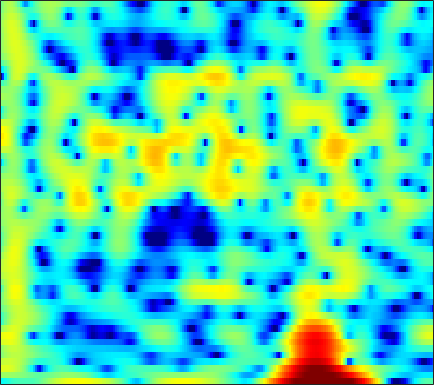

The data file committed next to this chart (first rows):
-5.4985, -5.2024, -4.7269, -4.2113, -3.8415, -3.3968, -3.0322, -2.8256, -2.6412, -2.5452, -2.5104, -2.5037, -2.499, -2.4729, -2.4189, -2.2702, -2.0131, -1.7353, -1.26, -0.69249, -0.064316, 0.4151, 1.0507, 1.6598
0.9967, 1.045, 1.084, 1.091, 1.068, 0.9994, 0.8857, 0.7685, 0.5724, 0.3332, 0.06033, -0.1621, -0.469, -0.7728, -0.9849, -1.232, -1.418, -1.507, -1.545, -1.49, -1.349, -1.195, -0.9436, -0.6577
4.006, 4.072, 4.084, 4.006, 3.885, 3.631, 3.262, 2.903, 2.3, 1.533, 0.5791, -0.2829, -1.671, -3.414, -5.033, -7.804, -11.64, -15.35, -17.17, -12.83, -9.238, -7.32, -5.451, -4.122
2.64, 2.872, 3.104, 3.239, 3.272, 3.219, 3.048, 2.84, 2.457, 1.946, 1.316, 0.769, -0.04965, -0.9467, -1.642, -2.542, -3.311, -3.741, -4.064, -4.11, -3.955, -3.775, -3.538, -3.372
-0.02569, 0.6488, 1.376, 1.918, 2.209, 2.457, 2.556, 2.544, 2.423, 2.195, 1.879, 1.594, 1.166, 0.7054, 0.3505, -0.1169, -0.5645, -0.8788, -1.269, -1.627, -1.956, -2.192, -2.509, -2.842
0.3761, 1.157, 1.962, 2.527, 2.807, 3.012, 3.041, 2.959, 2.726, 2.367, 1.907, 1.511, 0.9429, 0.3545, -0.08236, -0.6336, -1.142, -1.494, -1.936, -2.356, -2.767, -3.076, -3.498, -3.931
3.553, 3.902, 4.249, 4.441, 4.471, 4.35, 4.027, 3.642, 2.933, 1.99, 0.8076, -0.2258, -1.742, -3.286, -4.309, -5.242, -5.575, -5.533, -5.35, -5.251, -5.361, -5.613, -6.191, -7.007
4.329, 4.603, 4.889, 5.046, 5.058, 4.901, 4.508, 4.037, 3.134, 1.869, 0.1496, -1.523, -4.449, -8.558, -12.55, -14.93, -11.25, -9.002, -7.183, -6.353, -6.272, -6.637, -7.685, -9.421
0.7899, 1.574, 2.482, 3.191, 3.575, 3.879, 3.945, 3.839, 3.496, 2.935, 2.181, 1.514, 0.5587, -0.3833, -1.016, -1.696, -2.17, -2.438, -2.796, -3.252, -3.887, -4.497, -5.497, -6.698
-4.11, -2.328, -0.4804, 0.9032, 1.695, 2.477, 2.995, 3.231, 3.36, 3.301, 3.087, 2.844, 2.439, 1.965, 1.575, 1.017, 0.4317, -0.03519, -0.7085, -1.452, -2.28, -2.96, -3.964, -5.087
-3.313, -2.126, -0.7168, 0.4661, 1.201, 1.985, 2.56, 2.86, 3.095, 3.157, 3.073, 2.92, 2.616, 2.217, 1.867, 1.331, 0.728, 0.2392, -0.4611, -1.205, -2.002, -2.639, -3.552, -4.54
-1.501, -0.6775, 0.3352, 1.217, 1.784, 2.4, 2.838, 3.042, 3.162, 3.116, 2.916, 2.672, 2.228, 1.673, 1.205, 0.5365, -0.1752, -0.7198, -1.447, -2.168, -2.884, -3.41, -4.083, -4.729
-0.4184, 0.4121, 1.433, 2.313, 2.858, 3.411, 3.746, 3.847, 3.784, 3.489, 2.961, 2.429, 1.556, 0.5295, -0.3064, -1.433, -2.503, -3.222, -4.079, -4.836, -5.509, -5.961, -6.474, -6.826
-1.055, 0.3093, 1.908, 3.197, 3.944, 4.633, 4.983, 5.033, 4.797, 4.194, 3.204, 2.2, 0.4742, -1.758, -3.78, -6.79, -9.429, -10.36, -10.24, -9.89, -10.11, -10.82, -12.55, -14.72
-3.055, -0.701, 1.61, 3.242, 4.121, 4.898, 5.272, 5.298, 4.988, 4.297, 3.193, 2.069, 0.1227, -2.411, -4.801, -8.629, -12.12, -12.69, -11.39, -10.23, -9.998, -10.41, -11.56, -12.83
0.06084, 1.012, 2.169, 3.107, 3.639, 4.115, 4.309, 4.26, 3.957, 3.382, 2.55, 1.754, 0.5109, -0.8639, -1.935, -3.308, -4.484, -5.183, -5.858, -6.333, -6.701, -6.9, -7.075, -7.133
1.947, 2.392, 2.938, 3.389, 3.637, 3.816, 3.807, 3.674, 3.327, 2.774, 2.04, 1.389, 0.3944, -0.6963, -1.542, -2.667, -3.734, -4.455, -5.279, -5.928, -6.35, -6.531, -6.628, -6.589
2.583, 3.005, 3.489, 3.852, 4.035, 4.128, 4.035, 3.844, 3.41, 2.765, 1.925, 1.18, 0.01739, -1.316, -2.395, -3.931, -5.526, -6.7, -8.133, -9.172, -9.601, -9.52, -9.026, -8.264
2.108, 2.79, 3.547, 4.106, 4.383, 4.562, 4.506, 4.3, 3.798, 3.044, 2.015, 1.061, -0.4394, -2.23, -3.772, -6.103, -8.811, -11.22, -15.27, -21.37, -24.25, -19.03, -14.08, -10.88
0.6024, 1.741, 2.963, 3.874, 4.347, 4.712, 4.776, 4.614, 4.125, 3.321, 2.148, 1.02, -0.8043, -3.06, -5.04, -8.014, -11.16, -13.34, -15.48, -16.3, -15.48, -14.08, -11.66, -9.302
-0.9366, 0.5041, 2.069, 3.249, 3.904, 4.469, 4.691, 4.641, 4.284, 3.567, 2.498, 1.426, -0.4126, -2.775, -5.009, -8.861, -14.48, -21.27, -22.25, -15.4, -11.79, -9.929, -7.932, -6.333
-2.145, -0.6369, 1.015, 2.277, 2.999, 3.673, 4.032, 4.112, 3.956, 3.509, 2.802, 2.087, 0.8938, -0.5266, -1.715, -3.371, -4.902, -5.8, -6.446, -6.436, -6.058, -5.66, -5.101, -4.611
-2.068, -0.8279, 0.5493, 1.641, 2.273, 2.892, 3.28, 3.42, 3.414, 3.229, 2.848, 2.471, 1.847, 1.118, 0.5318, -0.268, -1.042, -1.575, -2.209, -2.769, -3.286, -3.664, -4.222, -4.845
-0.7845, -0.001081, 0.9045, 1.643, 2.084, 2.517, 2.784, 2.878, 2.898, 2.797, 2.596, 2.393, 2.072, 1.694, 1.38, 0.9235, 0.4216, 0.01588, -0.5846, -1.288, -2.116, -2.877, -4.132, -5.788
0.2665, 0.7605, 1.32, 1.735, 1.956, 2.119, 2.131, 2.067, 1.914, 1.696, 1.509, 1.374, 1.244, 1.155, 1.094, 0.991, 0.8272, 0.6416, 0.2931, -0.189, -0.8462, -1.474, -2.499, -3.793
0.5636, 0.9795, 1.405, 1.635, 1.647, 1.457, 1.022, 0.5505, -0.2399, -1.03, -1.593, -1.736, -1.522, -0.9824, -0.5132, 0.06247, 0.4967, 0.7029, 0.8145, 0.7554, 0.5205, 0.261, -0.2014, -0.7135
0.05009, 0.7596, 1.443, 1.782, 1.764, 1.325, 0.3592, -0.8106, -3.119, -6.724, -12.05, -13.23, -8.324, -4.611, -2.752, -1.04, 0.07665, 0.6489, 1.134, 1.352, 1.389, 1.303, 1.069, 0.7532
-1.002, 0.5175, 1.9, 2.648, 2.864, 2.681, 1.952, 1.073, -0.5814, -2.563, -4.355, -4.766, -3.988, -2.598, -1.65, -0.6793, -0.01267, 0.3466, 0.6932, 0.907, 0.9803, 0.8972, 0.6009, -0.04255
0.07552, 1.334, 2.581, 3.348, 3.644, 3.717, 3.456, 3.084, 2.376, 1.616, 0.7721, 0.2504, -0.4341, -1.073, -1.58, -2.31, -3.008, -3.365, -3.408, -2.91, -2.24, -1.838, -1.617, -1.988
1.536, 2.111, 2.71, 3.134, 3.297, 3.322, 3.142, 2.858, 2.317, 1.586, 0.6983, -0.09018, -1.315, -2.86, -4.351, -7.038, -11.2, -16.48, -19.61, -11.5, -7.271, -5.233, -3.493, -2.41
1.505, 1.787, 2.093, 2.283, 2.343, 2.267, 2.005, 1.689, 1.119, 0.3334, -0.5665, -1.396, -2.585, -3.96, -5.075, -6.682, -8.214, -9.025, -9.026, -7.665, -5.8, -4.393, -2.803, -1.519
0.4956, 0.7268, 1.042, 1.256, 1.33, 1.273, 0.9959, 0.65, -0.02659, -0.8978, -2.001, -2.905, -4.184, -5.301, -5.933, -6.36, -6.314, -5.962, -5.176, -4.153, -2.971, -2.08, -0.9534, 0.0871
-1.998, -1.336, -0.4503, 0.2755, 0.6299, 0.8238, 0.6857, 0.3593, -0.4288, -1.569, -3.228, -4.758, -7.42, -10.5, -12.34, -11.69, -8.873, -6.841, -4.546, -2.732, -1.204, -0.259, 0.8348, 1.72
-8.123, -4.774, -2.01, -0.3353, 0.4192, 0.9158, 0.9417, 0.6687, -0.06483, -1.197, -2.736, -4.205, -6.713, -9.796, -11.6, -10.67, -7.562, -5.383, -3.017, -1.173, 0.2844, 1.133, 2.056, 2.668
-2.578, -1.484, -0.1717, 0.7282, 1.127, 1.29, 1.072, 0.706, 0.005659, -0.8647, -1.857, -2.554, -3.393, -3.887, -3.98, -3.634, -2.838, -2.081, -0.9808, 0.09167, 0.9853, 1.537, 2.027, 2.3
2.886, 2.939, 2.947, 2.797, 2.533, 1.956, 1.1, 0.2993, -0.9041, -2.215, -3.386, -4.096, -4.518, -4.408, -4.019, -3.257, -2.293, -1.528, -0.5557, 0.3104, 0.9777, 1.35, 1.556, 1.486
5.742, 5.507, 5.026, 4.322, 3.608, 2.377, 0.776, -0.7433, -3.206, -6.46, -10.25, -13.01, -13.11, -10.49, -8.487, -6.227, -4.352, -3.079, -1.611, -0.4355, 0.4453, 0.8537, 1.118, 0.893
6.5, 6.126, 5.453, 4.545, 3.685, 2.256, 0.4177, -1.259, -4.105, -7.545, -11.77, -14.79, -15.71, -14.32, -12.9, -10.64, -8.132, -6.266, -4.002, -2.192, -0.8188, -0.125, 0.4254, 0.4975
5.822, 5.443, 4.853, 4.104, 3.414, 2.265, 0.8446, -0.4138, -2.406, -4.678, -7.156, -9.239, -12.5, -17.32, -25.15, -21.52, -12.72, -9.013, -5.578, -3.143, -1.397, -0.4312, 0.3827, 0.8202
3.234, 3.144, 3.068, 2.894, 2.644, 2.096, 1.293, 0.5064, -0.7187, -2.133, -3.788, -5.043, -6.801, -8.326, -8.947, -8.578, -7.018, -5.582, -3.666, -1.951, -0.5551, 0.3061, 1.126, 1.652
-3.507, -1.858, -0.2142, 0.7916, 1.182, 1.319, 1.08, 0.694, -0.01905, -0.9015, -1.919, -2.653, -3.548, -4.193, -4.427, -4.339, -3.796, -3.158, -2.121, -0.9901, 0.07789, 0.7964, 1.609, 2.168
-5.036, -3.067, -1.154, 0.022, 0.5233, 0.7846, 0.6594, 0.3644, -0.2941, -1.235, -2.304, -3.219, -4.454, -5.509, -6.047, -6.174, -5.564, -4.693, -3.297, -1.854, -0.5115, 0.3748, 1.386, 2.169
0.3552, 0.4365, 0.6597, 0.8453, 0.895, 0.7672, 0.3958, -0.06488, -0.9412, -2.14, -3.726, -5.234, -7.81, -11.45, -15.19, -18.3, -13.28, -9.767, -6.31, -3.757, -1.769, -0.5646, 0.7433, 1.774
1.619, 1.459, 1.317, 1.187, 1.047, 0.7543, 0.2778, -0.2408, -1.17, -2.362, -3.912, -5.33, -7.476, -9.875, -11.47, -12.21, -10.69, -8.801, -6.278, -4.074, -2.187, -0.995, 0.3264, 1.361
0.6257, 0.5947, 0.6749, 0.8134, 0.8834, 0.8643, 0.6293, 0.2864, -0.43, -1.48, -2.817, -3.963, -5.613, -7.099, -7.87, -8.116, -7.381, -6.383, -4.747, -3.059, -1.523, -0.5014, 0.6136, 1.479
-3.058, -2.611, -1.498, -0.2332, 0.6081, 1.417, 1.818, 1.833, 1.462, 0.5872, -0.8339, -2.274, -4.94, -8.811, -12.77, -14.93, -9.866, -6.77, -3.808, -1.682, -0.1497, 0.7146, 1.566, 2.127
-22.2, -13.96, -6.229, -2.034, 0.03901, 1.905, 3.007, 3.417, 3.474, 3.026, 2.07, 0.9906, -0.9017, -3.184, -4.797, -5.524, -4.218, -2.819, -1.157, 0.0791, 0.8995, 1.255, 1.474, 1.401
-7.207, -5.864, -3.463, -1.073, 0.4352, 2.001, 3.07, 3.567, 3.862, 3.789, 3.406, 2.941, 2.182, 1.378, 0.8374, 0.3003, -0.005902, -0.1196, -0.2239, -0.3958, -0.7107, -1.07, -1.776, -2.753
-2.395, -1.528, -0.3381, 0.8312, 1.639, 2.552, 3.247, 3.597, 3.839, 3.831, 3.603, 3.306, 2.778, 2.127, 1.598, 0.8208, -0.01237, -0.675, -1.625, -2.679, -3.832, -4.765, -6.185, -7.864
-0.1513, 0.4914, 1.33, 2.105, 2.622, 3.189, 3.597, 3.788, 3.877, 3.777, 3.483, 3.146, 2.544, 1.773, 1.081, 0.01153, -1.241, -2.322, -3.96, -5.799, -7.787, -9.251, -10.99, -12.32
0.6655, 1.323, 2.12, 2.8, 3.217, 3.64, 3.888, 3.961, 3.903, 3.668, 3.257, 2.833, 2.11, 1.208, 0.3987, -0.8636, -2.393, -3.757, -5.964, -8.816, -12.65, -16.62, -22.75, -20.3
0.572, 1.412, 2.346, 3.071, 3.48, 3.844, 4.004, 3.987, 3.791, 3.399, 2.833, 2.302, 1.467, 0.5024, -0.2951, -1.472, -2.802, -3.923, -5.66, -7.737, -10.19, -12.11, -13.92, -13.62
0.3533, 1.361, 2.43, 3.208, 3.609, 3.912, 3.963, 3.836, 3.448, 2.822, 1.978, 1.224, 0.1202, -1.015, -1.82, -2.757, -3.502, -3.973, -4.54, -5.081, -5.605, -5.936, -6.169, -6.115
0.7345, 1.705, 2.736, 3.468, 3.822, 4.033, 3.937, 3.668, 3.031, 2.065, 0.7379, -0.5119, -2.515, -4.784, -6.351, -7.433, -6.935, -6.044, -4.841, -3.91, -3.245, -2.888, -2.558, -2.342
0.9904, 1.892, 2.846, 3.509, 3.812, 3.944, 3.754, 3.398, 2.629, 1.489, -0.08388, -1.619, -4.382, -8.534, -13.52, -19.73, -11.5, -7.851, -4.833, -2.926, -1.667, -1.026, -0.4985, -0.274
0.2043, 1.193, 2.208, 2.874, 3.147, 3.217, 2.977, 2.594, 1.842, 0.8475, -0.3335, -1.303, -2.635, -3.852, -4.518, -4.733, -4.114, -3.291, -2.072, -0.9703, -0.1145, 0.3423, 0.7042, 0.7697
-0.6222, 0.4479, 1.502, 2.142, 2.354, 2.292, 1.854, 1.295, 0.2897, -0.8981, -2.056, -2.746, -3.232, -3.21, -2.932, -2.336, -1.596, -1.002, -0.2351, 0.4505, 0.9876, 1.275, 1.492, 1.486
-0.5586, 0.4304, 1.397, 1.948, 2.076, 1.837, 1.075, 0.1331, -1.711, -4.383, -8, -10.59, -10.11, -6.936, -4.888, -2.873, -1.43, -0.6188, 0.2032, 0.7987, 1.224, 1.451, 1.641, 1.718
